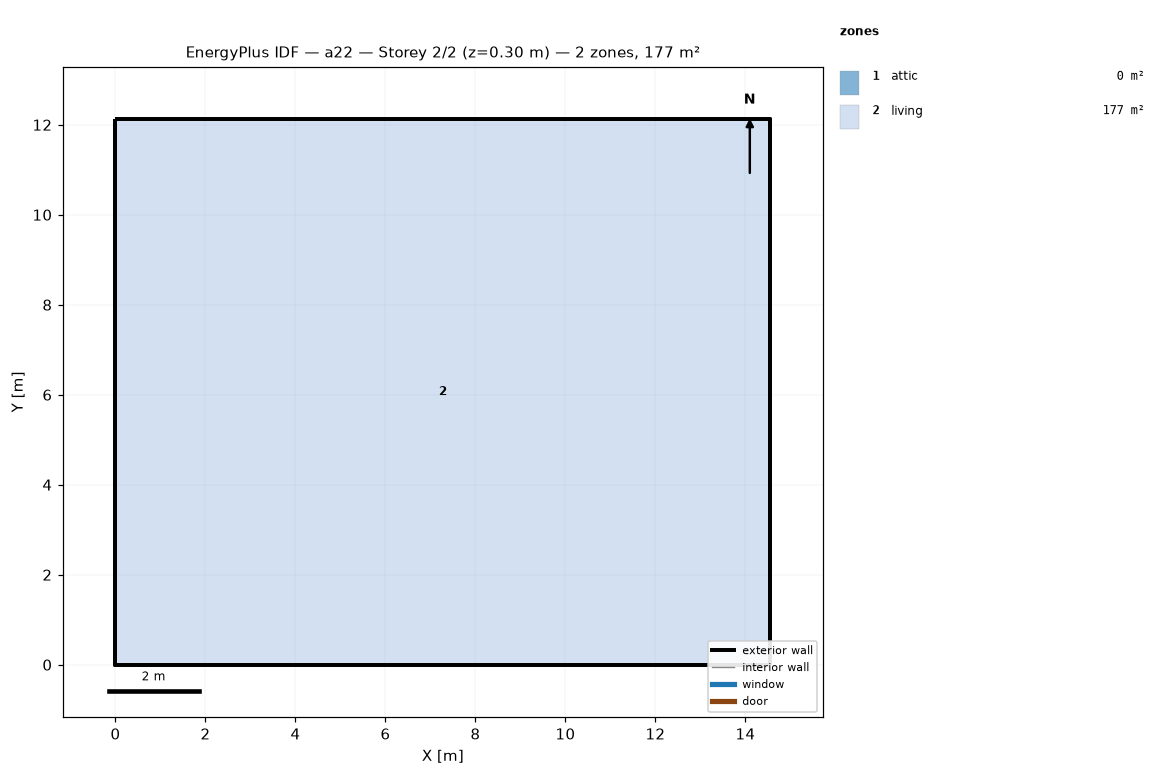
=== STOREY PLAN SPEC (per zone: floor XY polygon, exterior-wall plan segments, windows/doors) ===
zone 1: attic  (0.0 m²)
  exterior wall: (14.55, 0.00) – (14.55, 12.13) – (14.55, 6.06)  [18.2 m]
  exterior wall: (0.00, 12.13) – (0.00, 0.00) – (0.00, 6.06)  [18.2 m]
zone 2: living  (176.5 m²)
  floor: (0.00, 0.00) (0.00, 12.13) (14.55, 12.13) (14.55, 0.00)
  exterior wall: (0.00, 0.00) – (14.55, 0.00)  [14.6 m]
  exterior wall: (14.55, 0.00) – (14.55, 12.13)  [12.1 m]
  exterior wall: (14.55, 12.13) – (0.00, 12.13)  [14.6 m]
  exterior wall: (0.00, 12.13) – (0.00, 0.00)  [12.1 m]

=== DERIVED (storey summary) ===
Building: a22
Storey: 2 of 2  (floor level z = 0.30 m)
Storey gross floor area: 176.5 m²
Zones on this storey: 2
  - attic: floor 0.0 m²; exterior wall 36.4 m (24.5 m²); WWR 0.0%
  - living: floor 176.5 m²; exterior wall 53.4 m (146.4 m²); WWR 0.0%
Zone adjacency: (none detected)